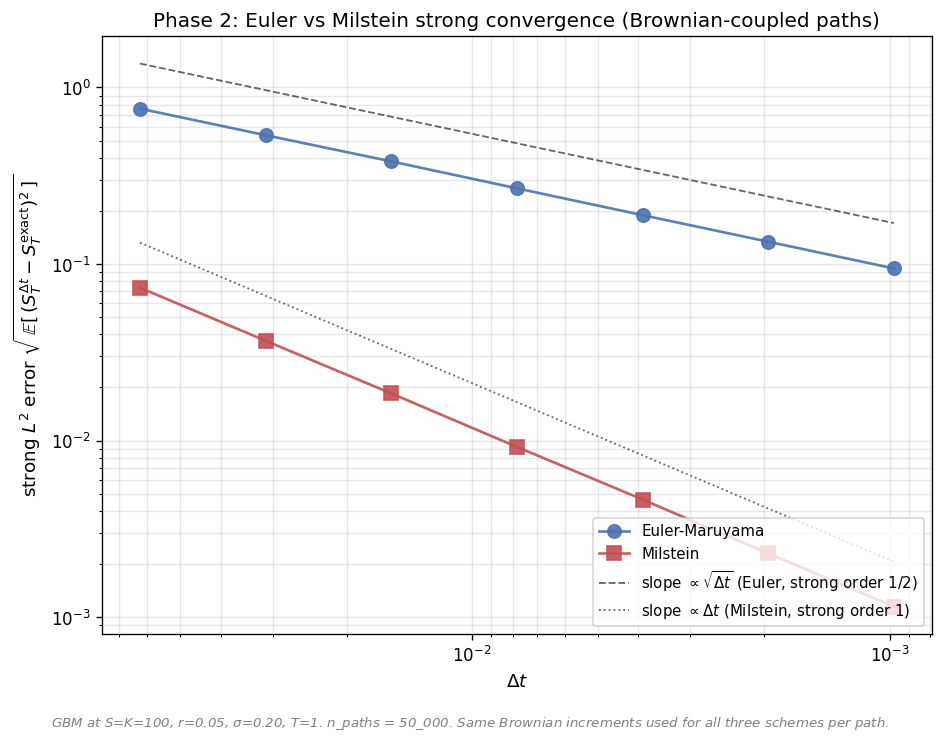

The file beside this chart, header and first rows:
scheme, dt, n_steps, strong_error_L2
Euler, 6.250000e-02, 16, 7.584447e-01
Euler, 3.125000e-02, 32, 5.363797e-01
Euler, 1.562500e-02, 64, 3.812637e-01
Euler, 7.812500e-03, 128, 2.683184e-01
Euler, 3.906250e-03, 256, 1.892398e-01
Euler, 1.953125e-03, 512, 1.338019e-01
Euler, 9.765625e-04, 1024, 9.444045e-02
Milstein, 6.250000e-02, 16, 7.343876e-02
Milstein, 3.125000e-02, 32, 3.677836e-02
Milstein, 1.562500e-02, 64, 1.850925e-02
Milstein, 7.812500e-03, 128, 9.220102e-03
Milstein, 3.906250e-03, 256, 4.641554e-03
Milstein, 1.953125e-03, 512, 2.300322e-03
Milstein, 9.765625e-04, 1024, 1.149349e-03
